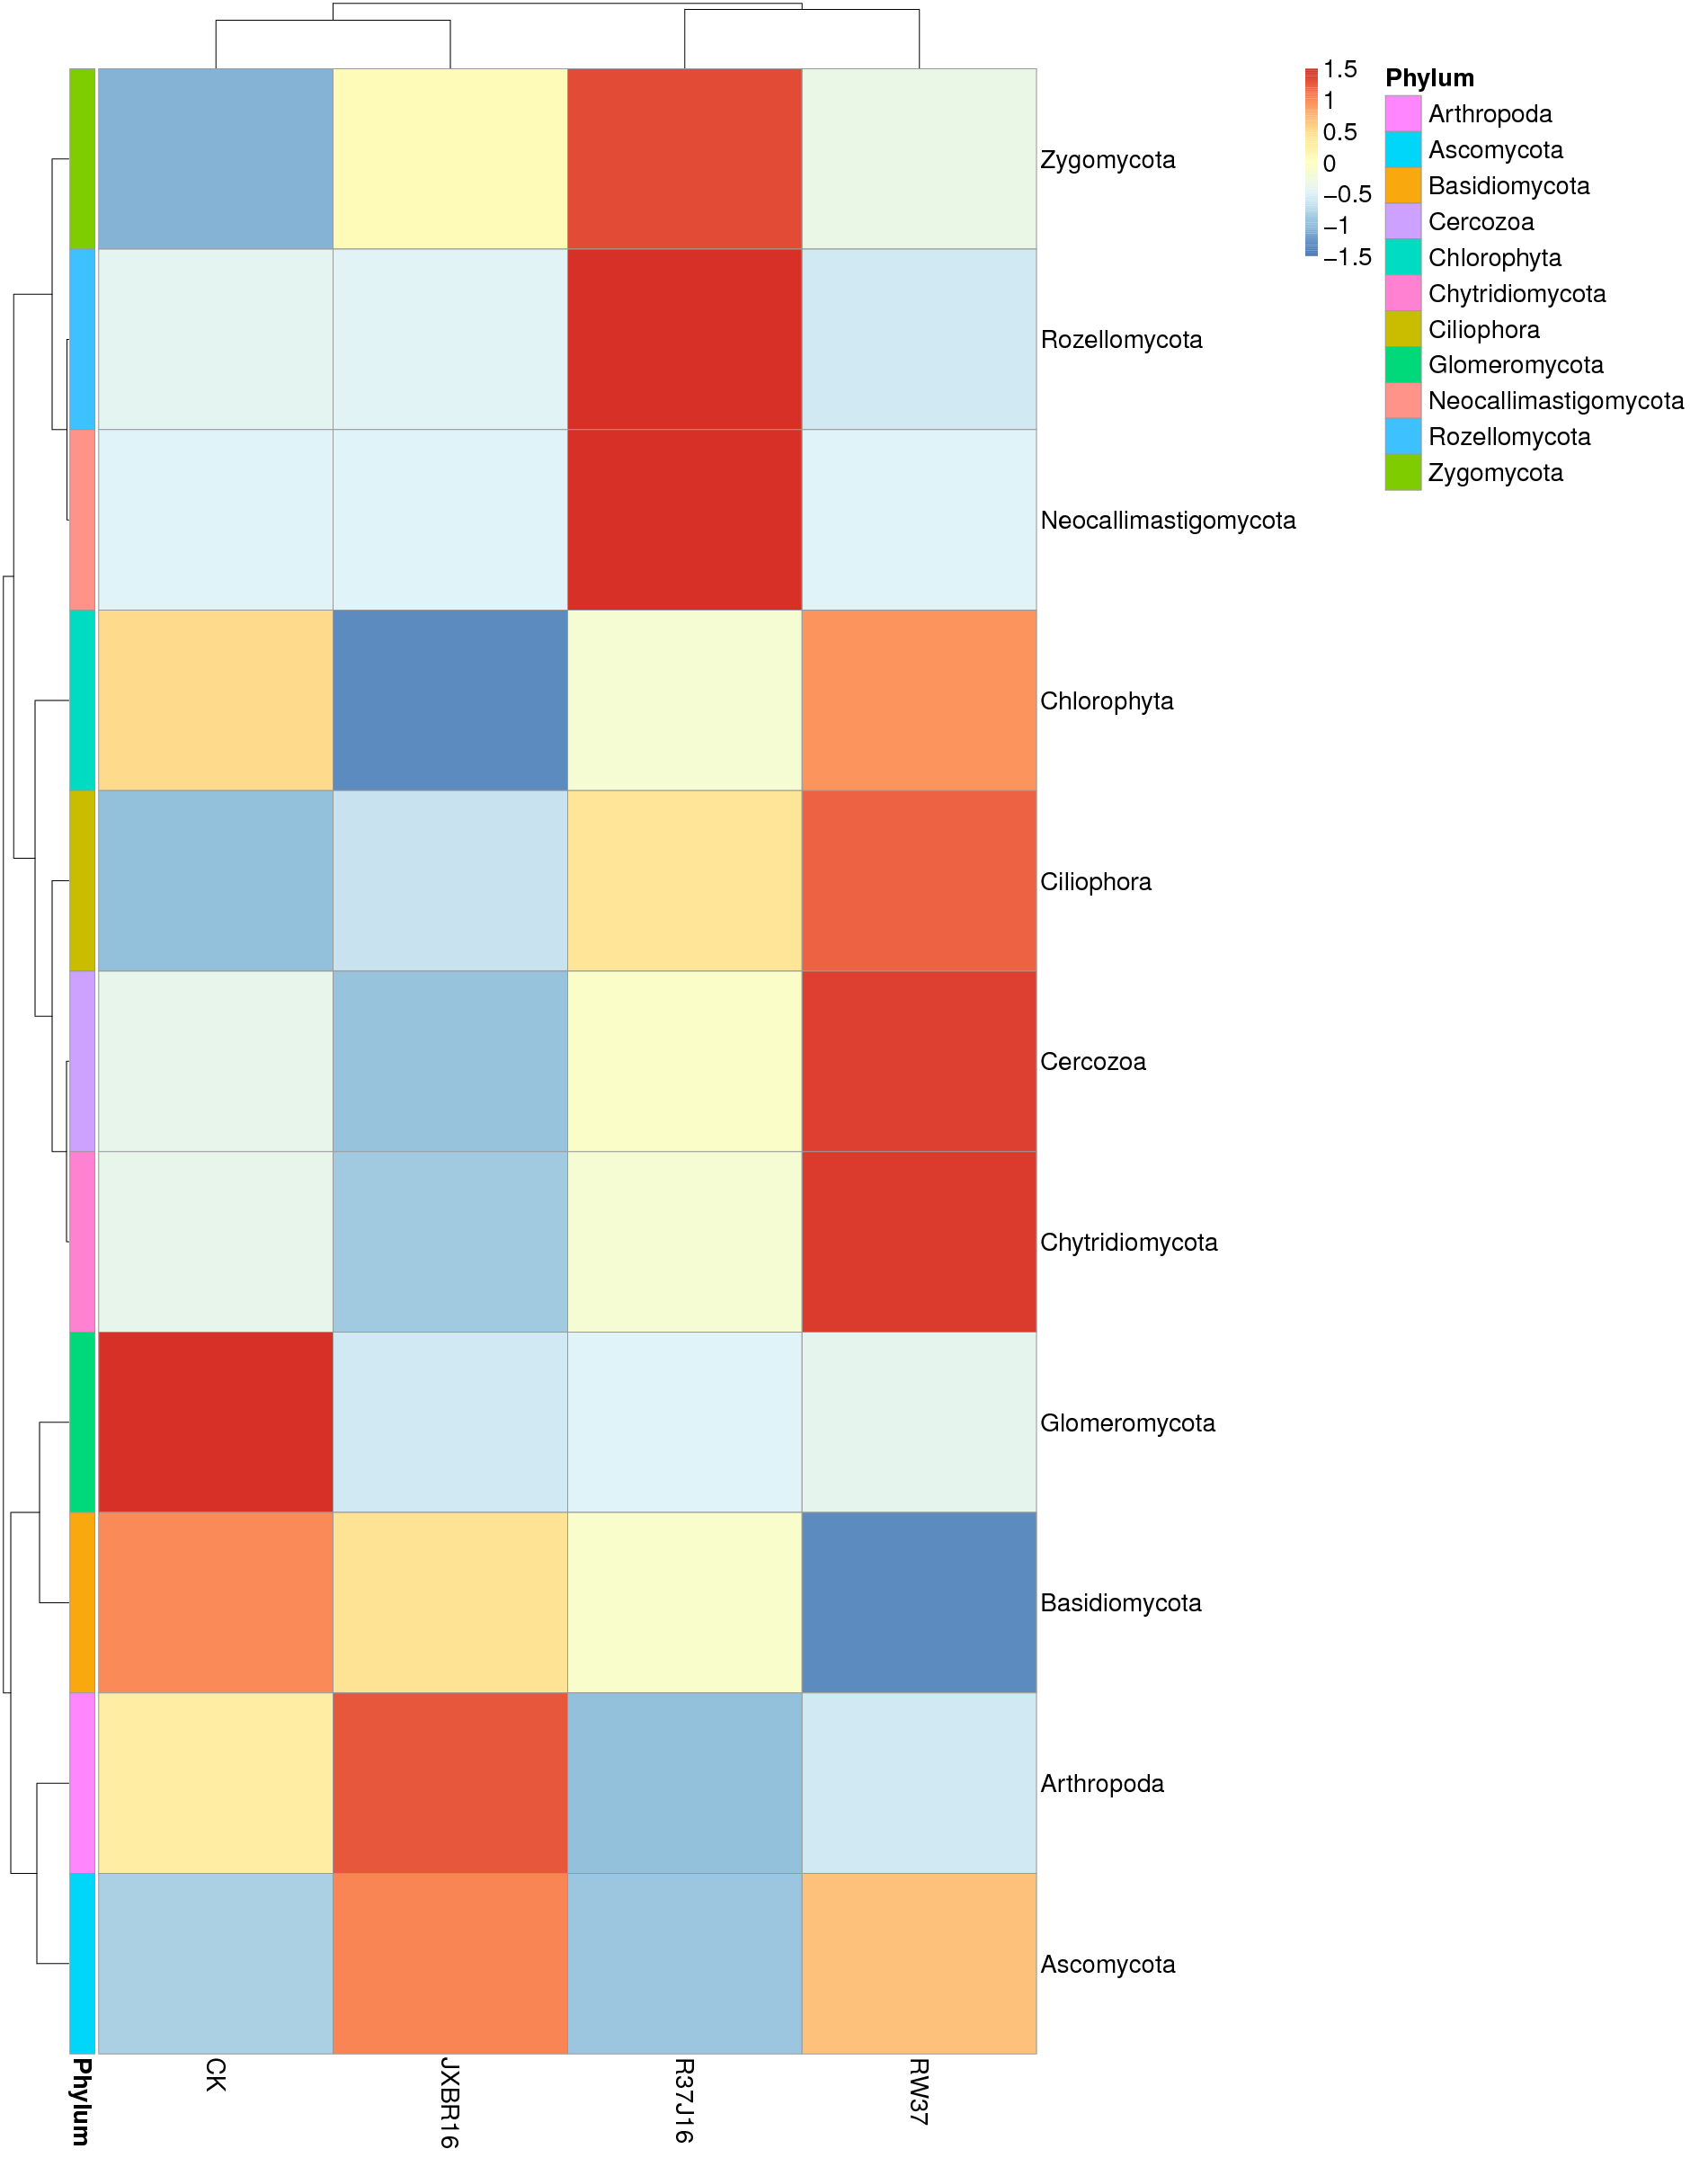

This chart was generated by the following R code:
library(pheatmap)
        x<-read.table("/Mega/bioinfo/sci/Project/Mic/ITS/C10117100230/Project/project1/output//02.OTU/Taxa_heatmap/group/group.p.txt",sep="\t",header=T,row.names=1)
        tax<-read.table("p-p.list",sep="\t",header=F)
        annotation_row = data.frame(Phylum=factor(tax$V2))
        rownames(annotation_row) = tax$V1
        pheatmap(x,scale="row",annotation_row = annotation_row,filename="/Mega/bioinfo/sci/Project/Mic/ITS/C10117100230/Project/project1/output//02.OTU/Taxa_heatmap/group/group.p.pdf",,height=ceiling(24),width=ceiling(18.7096774193548),fontsize=20)
        dev.off()
